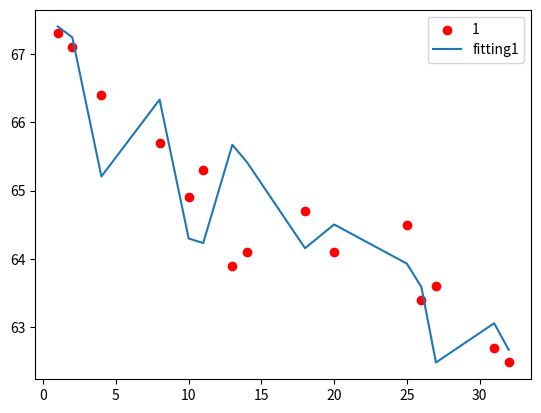

The matplotlib source for this figure:
from math import sin, sqrt
import matplotlib.pyplot as plt
import numpy as np

from scipy.optimize import curve_fit

Weight = [ (1, 67.3),  (2,67.1),  (4,66.4),  (8,65.7), (10, 64.9),
           (11, 65.3), (13,63.9), (14,64.1), (18,64.7), (20, 64.1),
           (25, 64.5), (26,63.4), (27,63.6), (31,62.7), (32, 62.5)
         ]

day = []
weight = []
for w in Weight :
    day.append(w[0])
    weight.append(w[1])
day = np.array(day)

def func_1(x, a, b, c, d):
    return a * x + np.sin(b * x)  + c
    #return a * x * x * x + b * x * x + c * x + d

plt.scatter(day, weight, color='r', label="1")
result_x, result_y = curve_fit(func_1, day, weight)
plt.plot(day, func_1(day, *result_x), label="fitting1")
#print("y=" + str(result_x[0]) + " x+ " + str(result_x[1]))
plt.legend()
plt.show()


print(func_1(50, *result_x))
print(func_1(100, *result_x))
print(func_1(200, *result_x))
